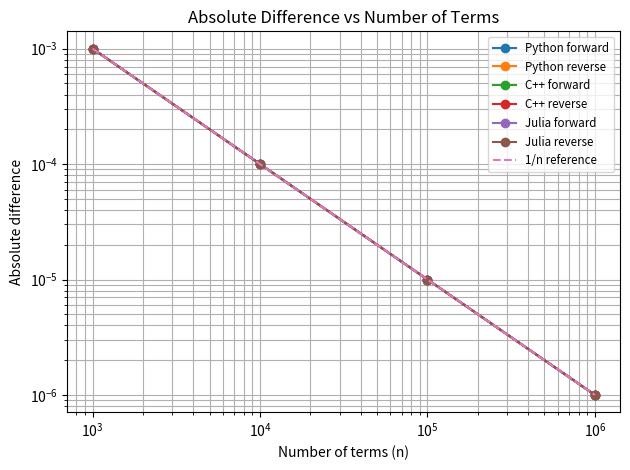

The matplotlib source for this figure: (Note: this script raises an exception after producing the figure.)
import csv
import os
import matplotlib.pyplot as plt

os.makedirs("plots", exist_ok=True)
os.makedirs("results", exist_ok=True)

S_REF = 1.6449340668482264
SIZES = [1000, 10000, 100000, 1000000]
LANGUAGES = ["Python", "C++", "Julia"]
ORDERS = ["forward", "reverse"]

# Verified numerical results from Task 3.
# Values are recorded separately for each language and order.
numerical_results = {
    "Python": {
        "forward": [
            (1000, 1.6439345666815615),
            (10000, 1.6448340718480652),
            (100000, 1.6449240668982423),
            (1000000, 1.6449330668487701),
        ],
        "reverse": [
            (1000, 1.6439345666815597),
            (10000, 1.6448340718480596),
            (100000, 1.6449240668982263),
            (1000000, 1.6449330668487263),
        ],
    },
    "C++": {
        "forward": [
            (1000, 1.64393456668156146),
            (10000, 1.64483407184806518),
            (100000, 1.64492406689824233),
            (1000000, 1.64493306684877005),
        ],
        "reverse": [
            (1000, 1.64393456668155968),
            (10000, 1.64483407184805963),
            (100000, 1.64492406689822634),
            (1000000, 1.64493306684872631),
        ],
    },
    "Julia": {
        "forward": [
            (1000, 1.6439345666815615),
            (10000, 1.6448340718480652),
            (100000, 1.6449240668982423),
            (1000000, 1.6449330668487701),
        ],
        "reverse": [
            (1000, 1.6439345666815597),
            (10000, 1.6448340718480596),
            (100000, 1.6449240668982263),
            (1000000, 1.6449330668487263),
        ],
    },
}

# Write a numerical-results CSV.
with open("results/numerical_results.csv", "w", newline="") as f:
    writer = csv.writer(f)
    writer.writerow([
        "language", "order", "n", "computed_sum",
        "absolute_difference", "relative_difference_percent",
        "tail_lower_bound", "tail_upper_bound"
    ])

    for language, orders in numerical_results.items():
        for order, values in orders.items():
            for n, result in values:
                d_abs = abs(S_REF - result)
                d_percent = 100 * d_abs / abs(S_REF)

                writer.writerow([
                    language, order, n, repr(result),
                    f"{d_abs:.12e}", f"{d_percent:.12e}",
                    f"{1/(n+1):.12e}", f"{1/n:.12e}"
                ])

# Plot 1: absolute difference against n.
plt.figure()
for language in LANGUAGES:
    for order in ORDERS:
        data = numerical_results[language][order]
        ns = [item[0] for item in data]
        errors = [abs(S_REF - item[1]) for item in data]
        plt.loglog(ns, errors, marker="o",
                   label=f"{language} {order}")

plt.loglog(SIZES, [1/n for n in SIZES],
           linestyle="--", label="1/n reference")
plt.xlabel("Number of terms (n)")
plt.ylabel("Absolute difference")
plt.title("Absolute Difference vs Number of Terms")
plt.grid(True, which="both")
plt.legend(fontsize="small")
plt.tight_layout()
plt.savefig("plots/task5_absolute_difference.png", dpi=200)

# Load measured timing data.
timing_files = {
    "Python": "results/timing_python.csv",
    "C++": "results/timing_cpp.csv",
    "Julia": "results/timing_julia.csv",
}

timings = {}
for language, path in timing_files.items():
    with open(path, newline="") as f:
        reader = csv.DictReader(f)
        for row in reader:
            key = (language, row["order"], int(row["n"]))
            timings.setdefault(key, []).append(float(row["per_call_ms"]))

# Plot 2: Difference between forward and reverse sums.
plt.figure()

for language in LANGUAGES:
    forward = dict(numerical_results[language]["forward"])
    reverse = dict(numerical_results[language]["reverse"])

    ns = SIZES
    order_differences = [
        abs(forward[n] - reverse[n]) for n in ns
    ]

    plt.loglog(
        ns,
        order_differences,
        marker="o",
        label=language
    )

plt.xlabel("Number of terms (n)")
plt.ylabel("Absolute difference between orders")
plt.title("Forward vs Reverse Summation Difference")
plt.grid(True, which="both")
plt.legend()
plt.tight_layout()
plt.savefig("plots/task5_order_difference.png", dpi=200)


# Plot 3: median execution time against n.
plt.figure()
for language in LANGUAGES:
    for order in ORDERS:
        ns = []
        medians = []

        for n in SIZES:
            values = timings[(language, order, n)]
            ns.append(n)
            medians.append(sorted(values)[len(values)//2]
                           if len(values) % 2
                           else (sorted(values)[len(values)//2 - 1]
                                 + sorted(values)[len(values)//2]) / 2)

        plt.loglog(ns, medians, marker="o",
                   label=f"{language} {order}")

plt.xlabel("Number of terms (n)")
plt.ylabel("Median execution time (ms)")
plt.title("Median Execution Time vs Number of Terms")
plt.grid(True, which="both")
plt.legend(fontsize="small")
plt.tight_layout()
plt.savefig("plots/task5_median_time.png", dpi=200)

print("Task 5 files generated:")
print("  results/numerical_results.csv")
print("  plots/task5_absolute_difference.png")
print("  plots/task5_median_time.png")
